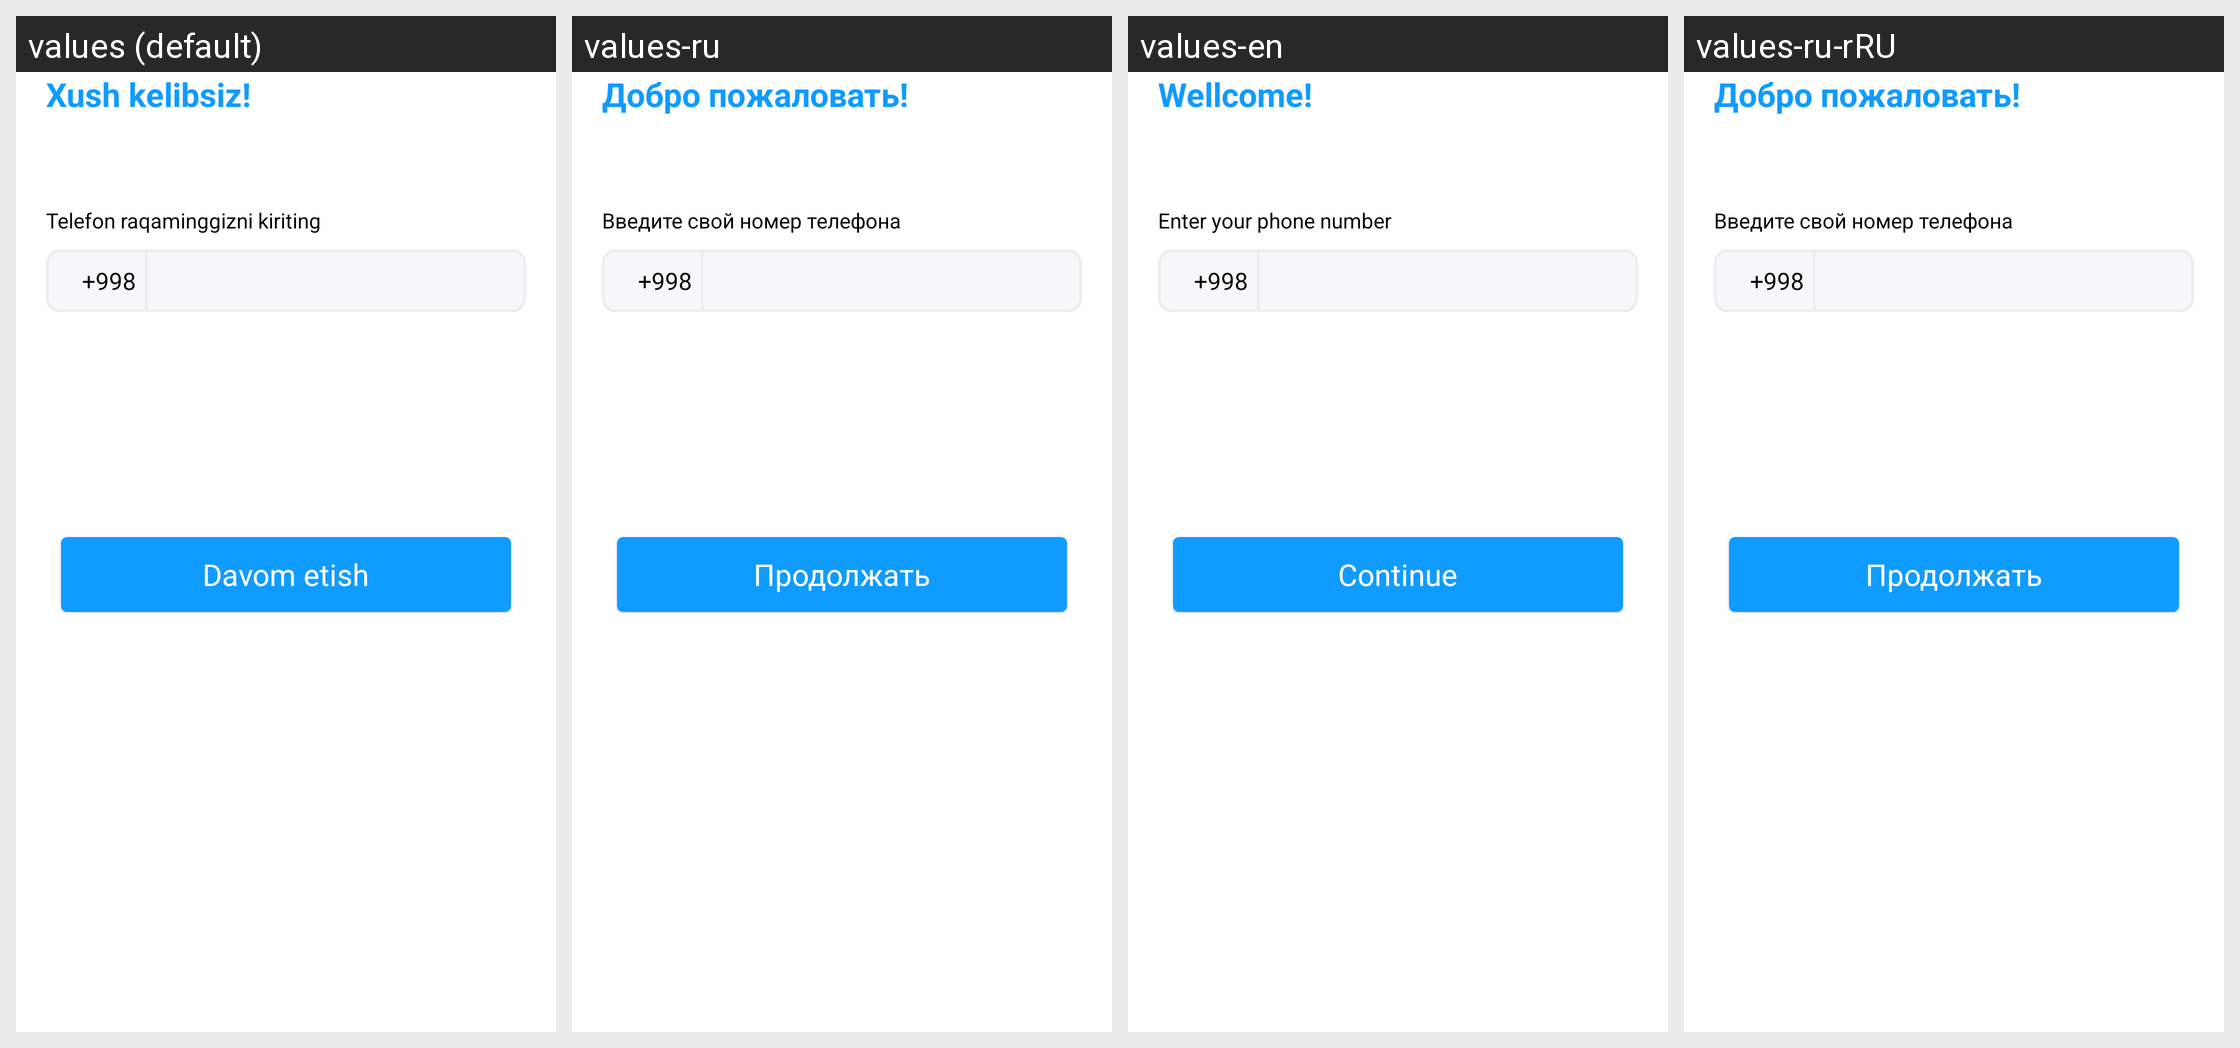

This grid shows one Android layout under several languages. Give, for every string resource on the screen, its name, the default text and each shown locale's text.
Android screen res/layout/fragment_kirish_qismi.xml rendered under 4 locales, left to right: values (default), values-ru, values-en, values-ru-rRU. Device: Nexus 5 (rendered at 1080×1920; each locale shown at half size, 540×960, under a caption strip naming it); theme Theme.EKengash.
Strings drawn on this screen, with the default value and each locale's value (text and hints the layout hard-codes, and strings that could not be matched under every locale, appear in the picture but are not listed):

xush_kelibsiz
  values: Xush kelibsiz!
  values-ru: Добро пожаловать!
  values-en: Wellcome!
  values-ru-rRU: Добро пожаловать!  [from values-ru]

telefon_raqaminggizni_kiriting
  values: Telefon raqaminggizni kiriting
  values-ru: Введите свой номер телефона
  values-en: Enter your phone number
  values-ru-rRU: Введите свой номер телефона  [from values-ru]

davom_etish_btn_text
  values: Davom etish
  values-ru: Продолжать
  values-en: Continue
  values-ru-rRU: Продолжать  [from values-ru]
